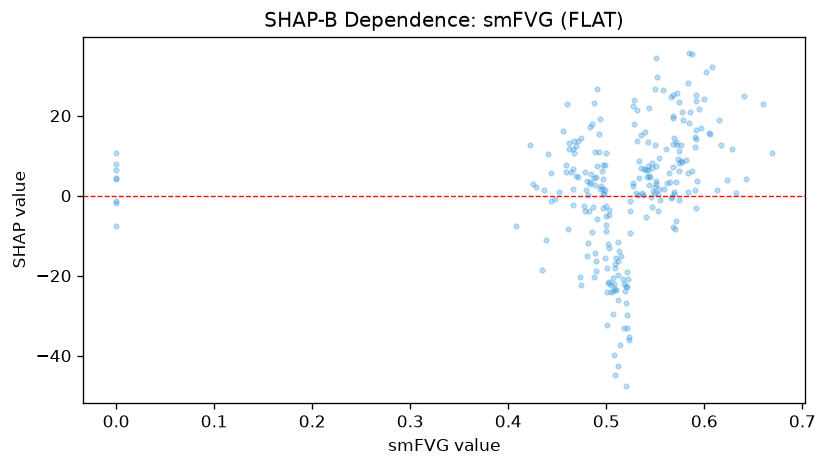

Data behind this chart, as committed beside it:
feature_value, shap_value
0.434, -18.57
0.566, 24.66
0.595, 21.6
0.583, 5.576
0.428, 2.23
0.444, 5.704
0.505, -24.08
0.441, 10.33
0.499, 1.482
0.501, -18.16
0.568, 25.24
0.553, -3.952
0.583, 28.29
0.485, -8.984
0.408, -7.517
0.471, 4.633
0.527, 2.521
0.523, -36.1
0.499, -15.51
0.464, 5.795
0.584, 18.2
0.548, 1.207
0.513, -13.95
0.533, 8.758
0.552, 29.57
0.54, -5.264
0.543, 13.42
0.481, -11.96
0.466, 6.628
0.491, 26.71
0.527, 3.212
0.545, 4.716
0.591, 14.18
0.52, -26.93
0.474, -22.35
0.577, 20.99
0.532, 0.2271
0.578, 18.81
0.587, 6.19
0.509, -17.18
0.571, 13.44
0.59, 12.17
0.507, -29.69
0.537, 0.1728
0.527, 22.49
0.547, 6.865
0.473, -20.28
0.459, 6.011
0.5, -5.03
0.512, -42.61
0.497, 4.247
0.444, -1.292
0.508, -39.92
0.466, 11.57
0.493, 15.53
0.591, 23.73
0.572, 25.56
0.497, 7.762
0.524, -9.401
0.576, 12.67
... 192 more rows
